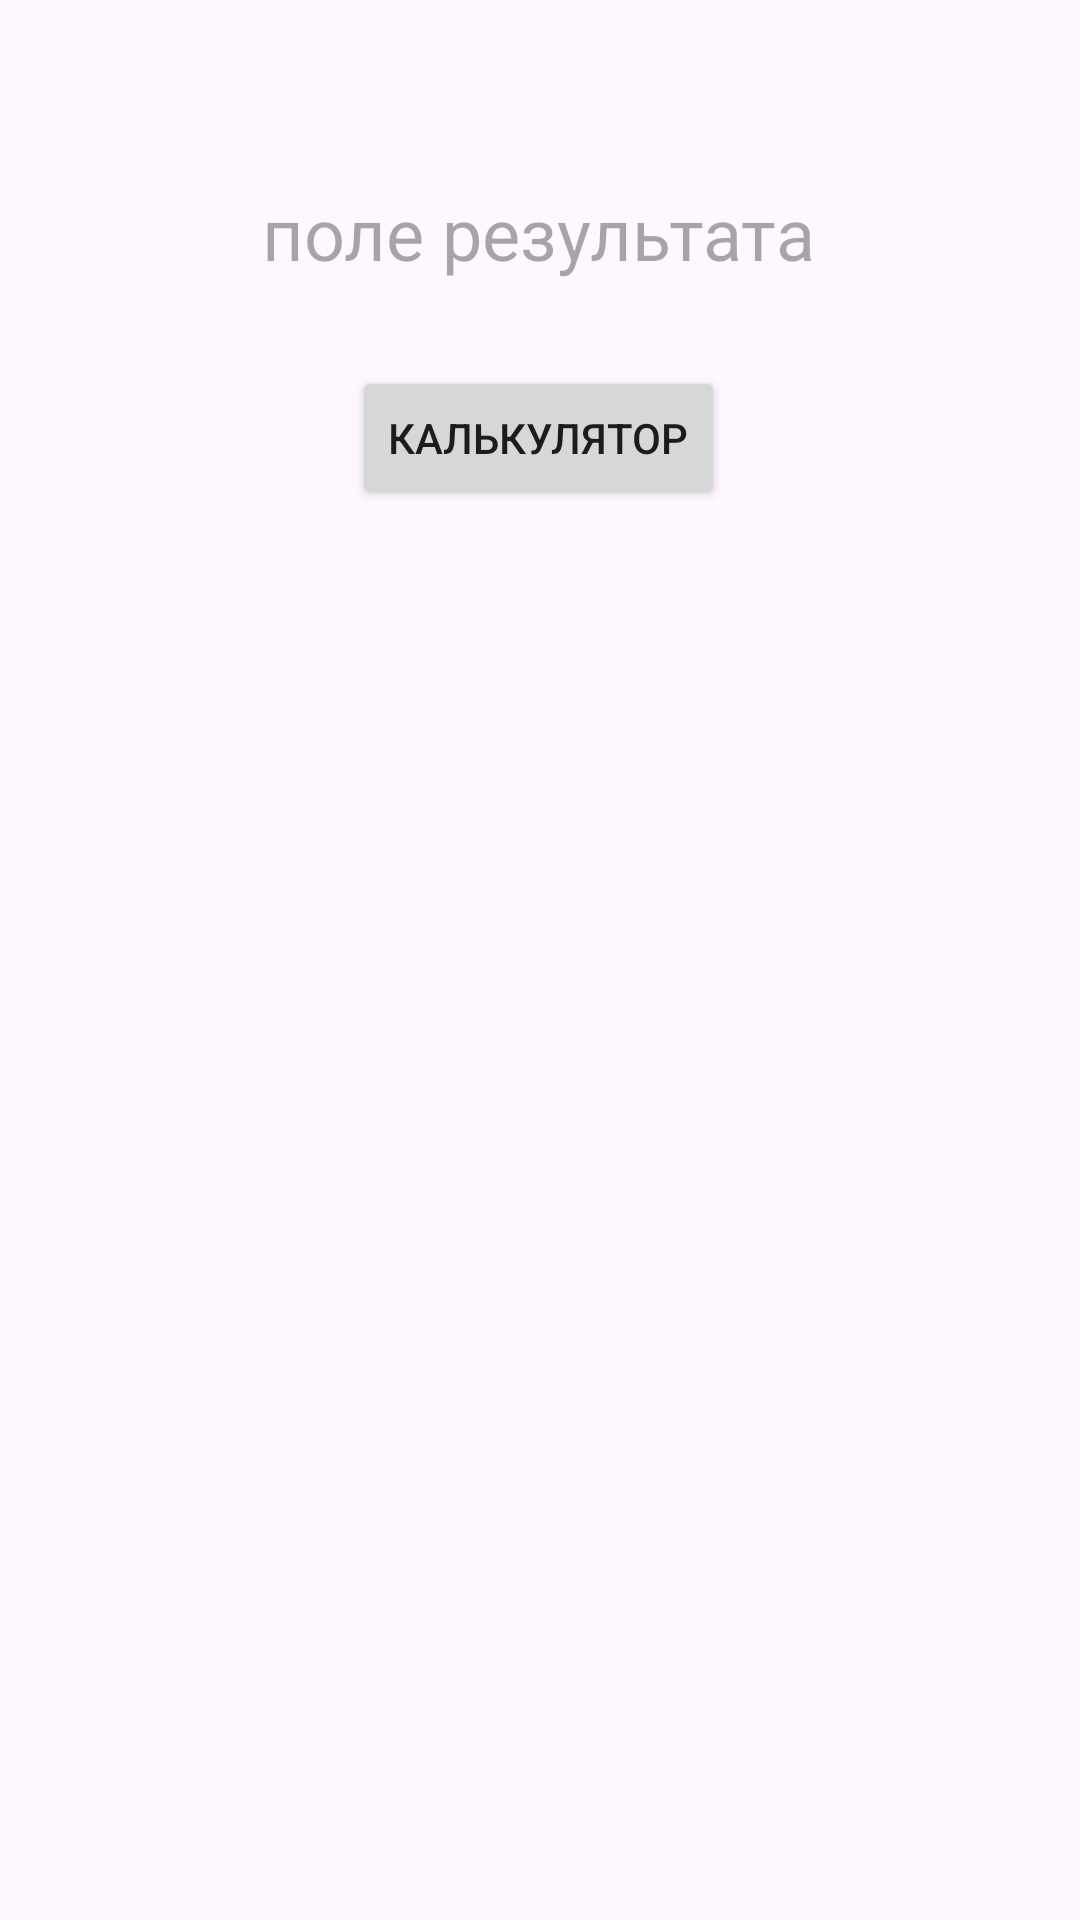

Write the Android layout XML for this screen, with the resource values it uses.
<!-- AndroidManifest.xml: application theme Theme.IntentНiddenСalculator -->
<!-- res/layout/activity_main.xml -->
<?xml version="1.0" encoding="utf-8"?>
<androidx.constraintlayout.widget.ConstraintLayout xmlns:android="http://schemas.android.com/apk/res/android"
    xmlns:app="http://schemas.android.com/apk/res-auto"
    xmlns:tools="http://schemas.android.com/tools"
    android:id="@+id/main"
    android:layout_width="match_parent"
    android:layout_height="match_parent"
    tools:context=".MainActivity">

    <TextView
        android:id="@+id/textTV"
        android:layout_width="wrap_content"
        android:layout_height="wrap_content"
        android:hint="@string/hintName"
        android:textAlignment="center"
        android:textSize="24sp"
        app:layout_constraintBottom_toBottomOf="parent"
        app:layout_constraintEnd_toEndOf="parent"
        app:layout_constraintHorizontal_bias="0.498"
        app:layout_constraintStart_toStartOf="parent"
        app:layout_constraintTop_toTopOf="parent"
        app:layout_constraintVertical_bias="0.101" />

    <Button
        android:id="@+id/button"
        android:layout_width="wrap_content"
        android:layout_height="wrap_content"
        android:text="@string/buttomNameCalculator"
        app:layout_constraintBottom_toBottomOf="parent"
        app:layout_constraintEnd_toEndOf="parent"
        app:layout_constraintHorizontal_bias="0.498"
        app:layout_constraintStart_toStartOf="parent"
        app:layout_constraintTop_toBottomOf="@+id/textTV"
        app:layout_constraintVertical_bias="0.057" />


</androidx.constraintlayout.widget.ConstraintLayout>
<!-- resources referenced by this layout -->
<resources>
  <string name="buttomNameCalculator">Калькулятор</string>
  <string name="hintName">поле результата</string>
  <style name="Theme.IntentНiddenСalculator" parent="Base.Theme.IntentНiddenСalculator" />
  <style name="Base.Theme.IntentНiddenСalculator" parent="Theme.Material3.DayNight.NoActionBar">
          
          
      </style>
</resources>
